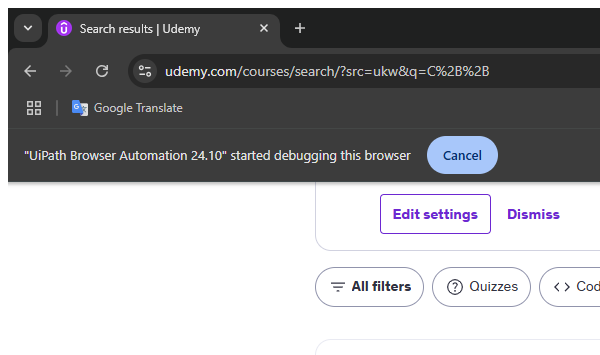
Task: This bot is designed to search for a specific course on Udemy based on user input. Using UiPath, it navigates to the Udemy website, enters the course name, and extracts the course name, rating, cost, and author details for the first three courses that appear in the search results. After collecting the data, the bot identifies and prints the course with the lowest cost. If two or more courses have the same lowest cost, it prints all of them.
Workflow: Browser_Close

Step 1: Close Udemy Browser in window 'Search results | Udemy' (chrome.exe)
